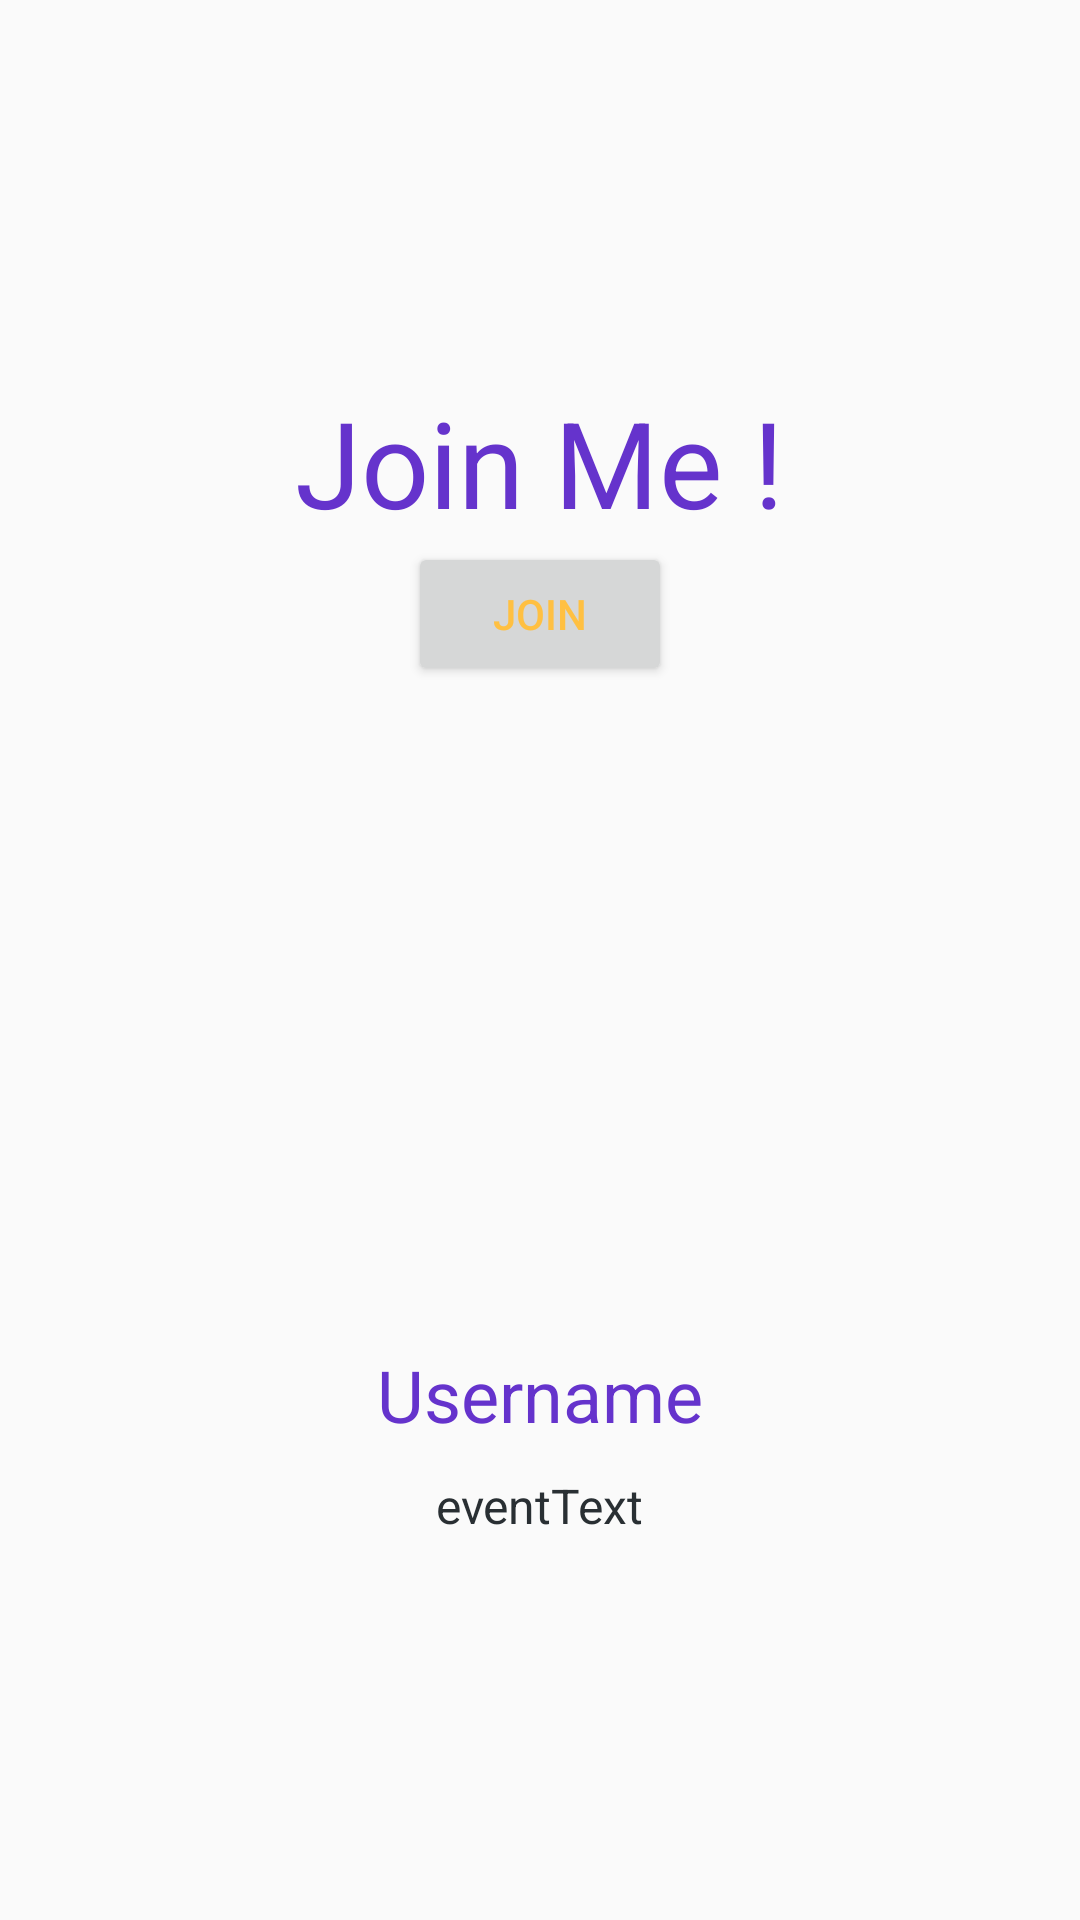

Produce the Android XML layout that renders to this screen, including the resource entries it uses.
<!-- AndroidManifest.xml: application theme AppTheme -->
<!-- res/layout/activity_notification_click.xml -->
<RelativeLayout xmlns:android="http://schemas.android.com/apk/res/android"
    xmlns:tools="http://schemas.android.com/tools" android:layout_width="match_parent"
    android:layout_height="match_parent" android:paddingLeft="@dimen/activity_horizontal_margin"
    android:paddingRight="@dimen/activity_horizontal_margin"
    android:paddingTop="@dimen/activity_vertical_margin"
    android:paddingBottom="@dimen/activity_vertical_margin"
    tools:context="com.codepath.apps.DoGether.activities.NotificationClickActivity"
   >



    <LinearLayout
        android:orientation="vertical"
        android:layout_width="fill_parent"
        android:layout_height="wrap_content"
        android:gravity="center"
        android:layout_centerHorizontal="true"
        android:layout_centerVertical="true"
        >
        <TextView
            android:layout_width="wrap_content"
            android:layout_height="wrap_content"
            android:text="@string/tvJoinMe"
            android:id="@+id/textView"
            android:textSize="40dp"
            android:textColor="@color/text"
            />

        <Button
            android:layout_width="wrap_content"
            android:layout_height="wrap_content"
            android:text="Join"
            android:id="@+id/bJoin"
            android:textColor="#ffc042"
            android:clickable="true"
            android:onClick="joinEvent"/>

        <ImageView
            android:layout_width="200dp"
            android:layout_height="200dp"
            android:id="@+id/ivJoinMePhoto"
            android:src="@drawable/ic_launcher"
            android:layout_marginTop="10dp" />

        <TextView
            android:layout_width="wrap_content"
            android:layout_height="wrap_content"
            android:text="Username"
            android:id="@+id/tvJoinMeUname"
            android:layout_marginTop="10dp"
            android:textSize="24dp"
            android:textColor="@color/text"/>

        <TextView
            android:layout_width="wrap_content"
            android:layout_height="wrap_content"
            android:text="eventText"
            android:id="@+id/tvJoinMeText"
            android:layout_marginTop="10dp"
            android:textSize="16dp"
            android:textColor="#292f33"/>
    </LinearLayout>

</RelativeLayout>
<!-- resources referenced by this layout -->
<resources>
  <color name="text">#6533cc</color>
  <dimen name="activity_horizontal_margin">16dp</dimen>
  <dimen name="activity_vertical_margin">16dp</dimen>
  <string name="tvJoinMe">Join Me !</string>
  <style name="AppTheme" parent="Theme.AppCompat.Light.NoActionBar">
          
          <item name="colorPrimaryDark">@color/primary_dark</item>
  
          
          <item name="colorPrimary">@color/primary</item>
          
          <item name="colorAccent">@color/accent</item>
          
          <item name="android:windowTranslucentStatus">true</item>
      </style>
  <color name="primary_dark">#455A64</color>
  <color name="primary">#607D8B</color>
  <color name="accent">#FF9800</color>
</resources>
